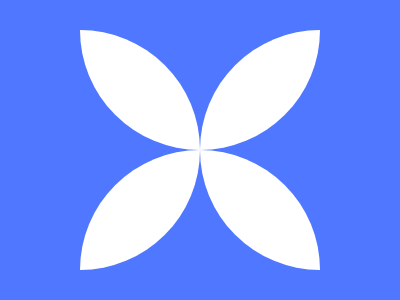

Give the HTML and CSS whose rendering is this image.

<!DOCTYPE html>
<html lang="en">
<head>
  <meta charset="UTF-8">
  <meta name="viewport" content="width=device-width, initial-scale=1.0">
  <title>Document</title>
  <style>
    body {
  width: 400px;
  height: 300px;
  background: #4F77FF;
}

div {
  width: 240px;
  height: 240px;
  border-radius: 50%;
  position: absolute;
  top: -90px;
  left: 80px;
  overflow: hidden;
}

.second {
  top: 150px;
}

.in {
  background: #FFFFFF;
  top: 120px;
  left: 120px;
  box-shadow: #FFFFFF -240px 0;
}

.sec {
  top: -120px;
}
  </style>
</head>
<body>
  <div>
    <div class="in"></div>
  </div>
  <div class="second">
    <div class="in sec"></div>
  </div>
</body>
</html>